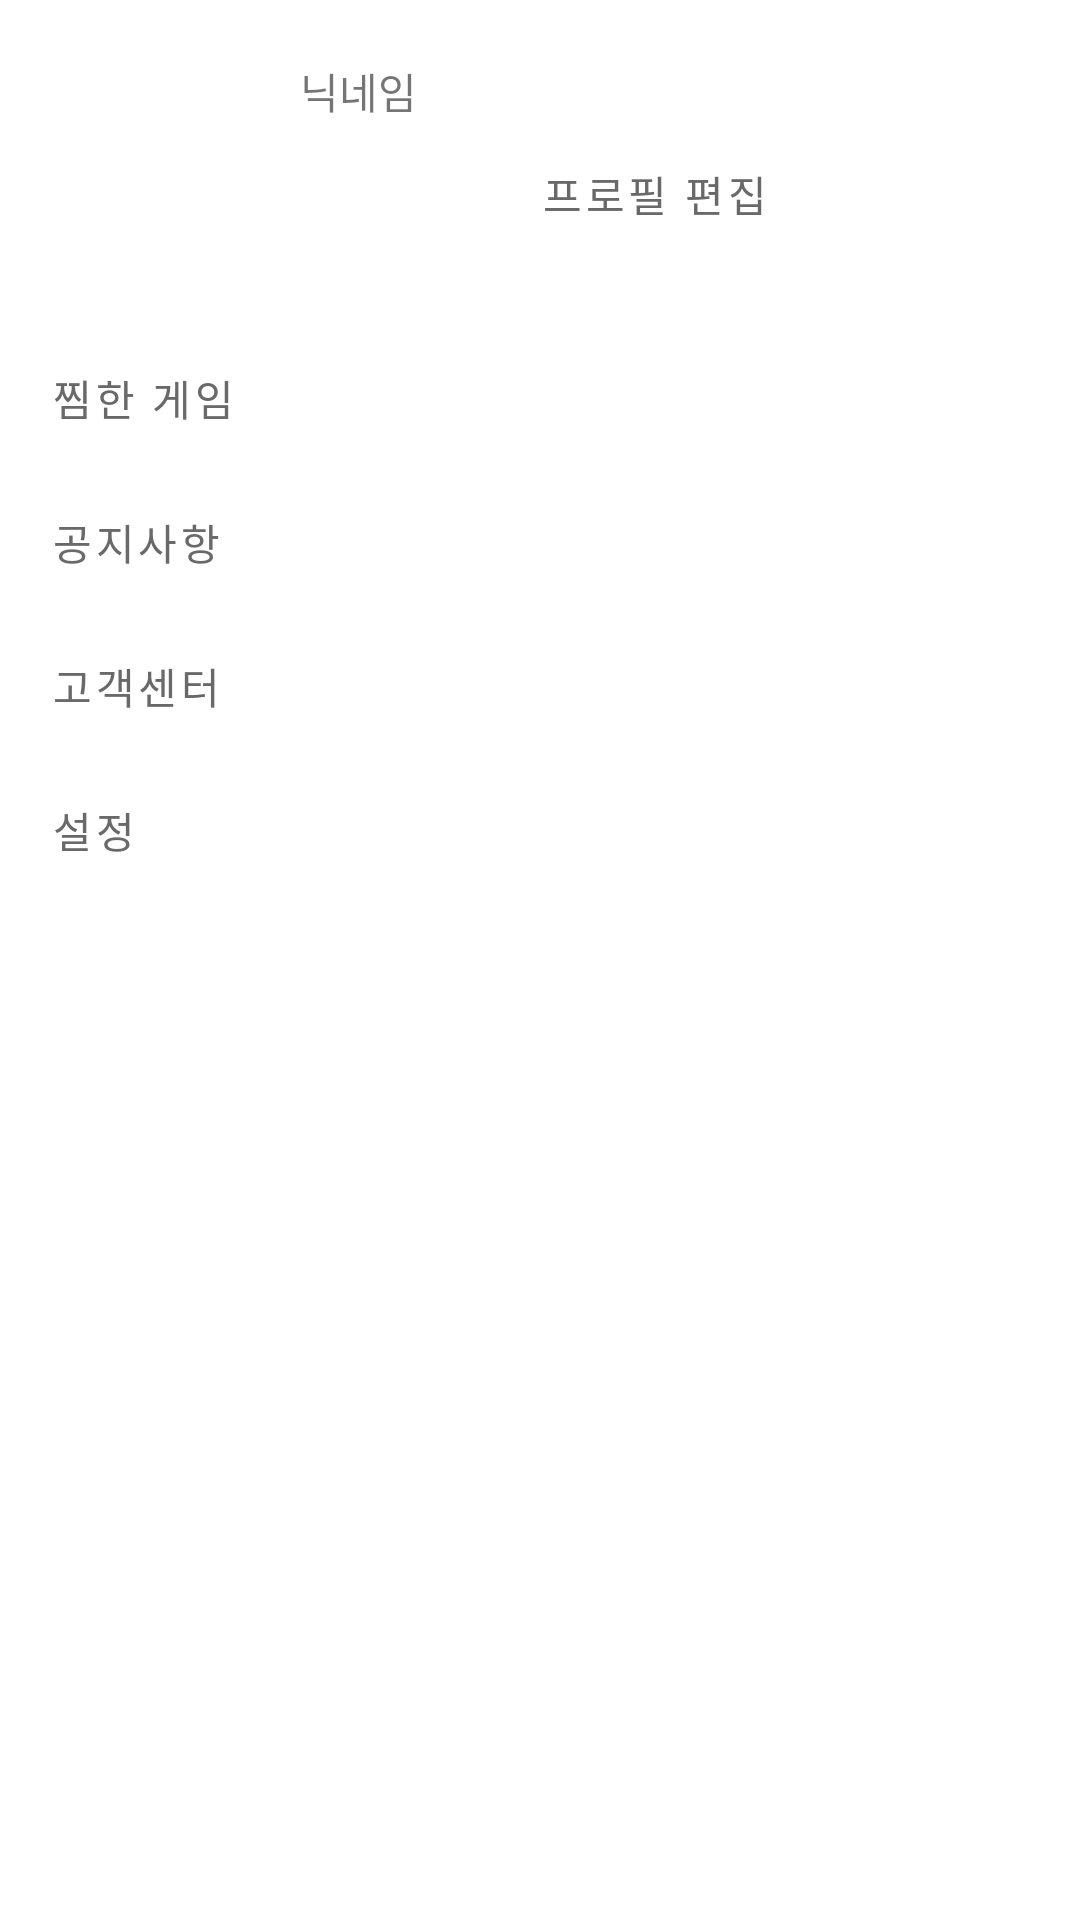

Produce the Android XML layout that renders to this screen, including the resource entries it uses.
<!-- AndroidManifest.xml: application theme Theme.GameHunter -->
<!-- res/layout/activity_mypage.xml -->
<?xml version="1.0" encoding="utf-8"?>
<layout xmlns:android="http://schemas.android.com/apk/res/android"
    xmlns:app="http://schemas.android.com/apk/res-auto"
    xmlns:tools="http://schemas.android.com/tools">

    <data>
        <variable
            name="mypageViewModel"
            type="com.example.gamehunter.viewmodel.MyPageViewModel" />
    </data>

    <androidx.appcompat.widget.LinearLayoutCompat
        android:layout_width="match_parent"
        android:layout_height="match_parent"
        android:orientation="vertical">

        <androidx.appcompat.widget.LinearLayoutCompat
            android:layout_width="match_parent"
            android:layout_height="wrap_content"
            android:orientation="horizontal"
            android:padding="20dp"
            tools:ignore="MissingConstraints">


            <ImageView
                android:id="@+id/mypage_imageview"
                android:layout_width="60dp"
                android:layout_height="60dp" />

            <androidx.appcompat.widget.LinearLayoutCompat
                android:layout_width="match_parent"
                android:layout_height="wrap_content"
                android:orientation="vertical"

                tools:ignore="MissingConstraints">

                <TextView
                    android:id="@+id/mypage_nikename_textview"
                    android:layout_width="match_parent"
                    android:layout_height="wrap_content"
                    android:layout_marginStart="20dp"
                    android:text="@string/nikename" />

                <Button
                    style="@style/Widget.MaterialComponents.Button.OutlinedButton.Icon"
                    android:layout_width="match_parent"
                    android:layout_height="wrap_content"
                    android:layout_marginStart="20dp"
                    android:text="@string/edit_profile"
                    android:textColor="@color/dimgray"

                    />

            </androidx.appcompat.widget.LinearLayoutCompat>
        </androidx.appcompat.widget.LinearLayoutCompat>

        <androidx.appcompat.widget.LinearLayoutCompat
            android:layout_width="match_parent"
            android:layout_height="wrap_content"
            android:layout_marginLeft="5dp"
            android:layout_marginRight="5dp"
            android:orientation="vertical"
            tools:ignore="MissingConstraints">

            <Button
                android:id="@+id/pick_game_button"
                style="@style/Widget.MaterialComponents.Button.OutlinedButton.Icon"
                android:layout_width="match_parent"
                android:layout_height="wrap_content"
                android:gravity="center|left"
                android:text="@string/pick_game"
                android:textColor="@color/dimgray" />

            <Button
                android:id="@+id/notice_button"
                style="@style/Widget.MaterialComponents.Button.OutlinedButton.Icon"
                android:layout_width="match_parent"
                android:layout_height="wrap_content"
                android:gravity="center|left"
                android:text="@string/notice"
                android:textColor="@color/dimgray" />

            <Button
                android:id="@+id/service_center_button"
                style="@style/Widget.MaterialComponents.Button.OutlinedButton.Icon"
                android:layout_width="match_parent"
                android:layout_height="wrap_content"
                android:gravity="center|left"
                android:text="@string/service_center"
                android:textColor="@color/dimgray" />

            <Button
                android:id="@+id/setting_button"
                style="@style/Widget.MaterialComponents.Button.OutlinedButton.Icon"
                android:layout_width="match_parent"
                android:layout_height="wrap_content"
                android:gravity="center|left"
                android:text="@string/setting"
                android:textColor="@color/dimgray" />

        </androidx.appcompat.widget.LinearLayoutCompat>


    </androidx.appcompat.widget.LinearLayoutCompat>
</layout>
<!-- resources referenced by this layout -->
<resources>
  <color name="dimgray">#696969</color>
  <string name="edit_profile">프로필 편집</string>
  <string name="nikename">닉네임</string>
  <string name="notice">공지사항</string>
  <string name="pick_game">찜한 게임</string>
  <string name="service_center">고객센터</string>
  <string name="setting">설정</string>
  <style name="Theme.GameHunter" parent="Theme.MaterialComponents.DayNight.DarkActionBar">
          
          <item name="colorPrimary">@color/purple_500</item>
          <item name="colorPrimaryVariant">@color/purple_700</item>
          <item name="colorOnPrimary">@color/white</item>
          
          <item name="colorSecondary">@color/teal_200</item>
          <item name="colorSecondaryVariant">@color/teal_700</item>
          <item name="colorOnSecondary">@color/black</item>
          
          <item name="android:statusBarColor">?attr/colorPrimaryVariant</item>
          
      </style>
  <color name="purple_500">#FF6200EE</color>
  <color name="purple_700">#FF3700B3</color>
  <color name="white">#FFFFFFFF</color>
  <color name="teal_200">#FF03DAC5</color>
  <color name="teal_700">#FF018786</color>
  <color name="black">#FF000000</color>
</resources>
